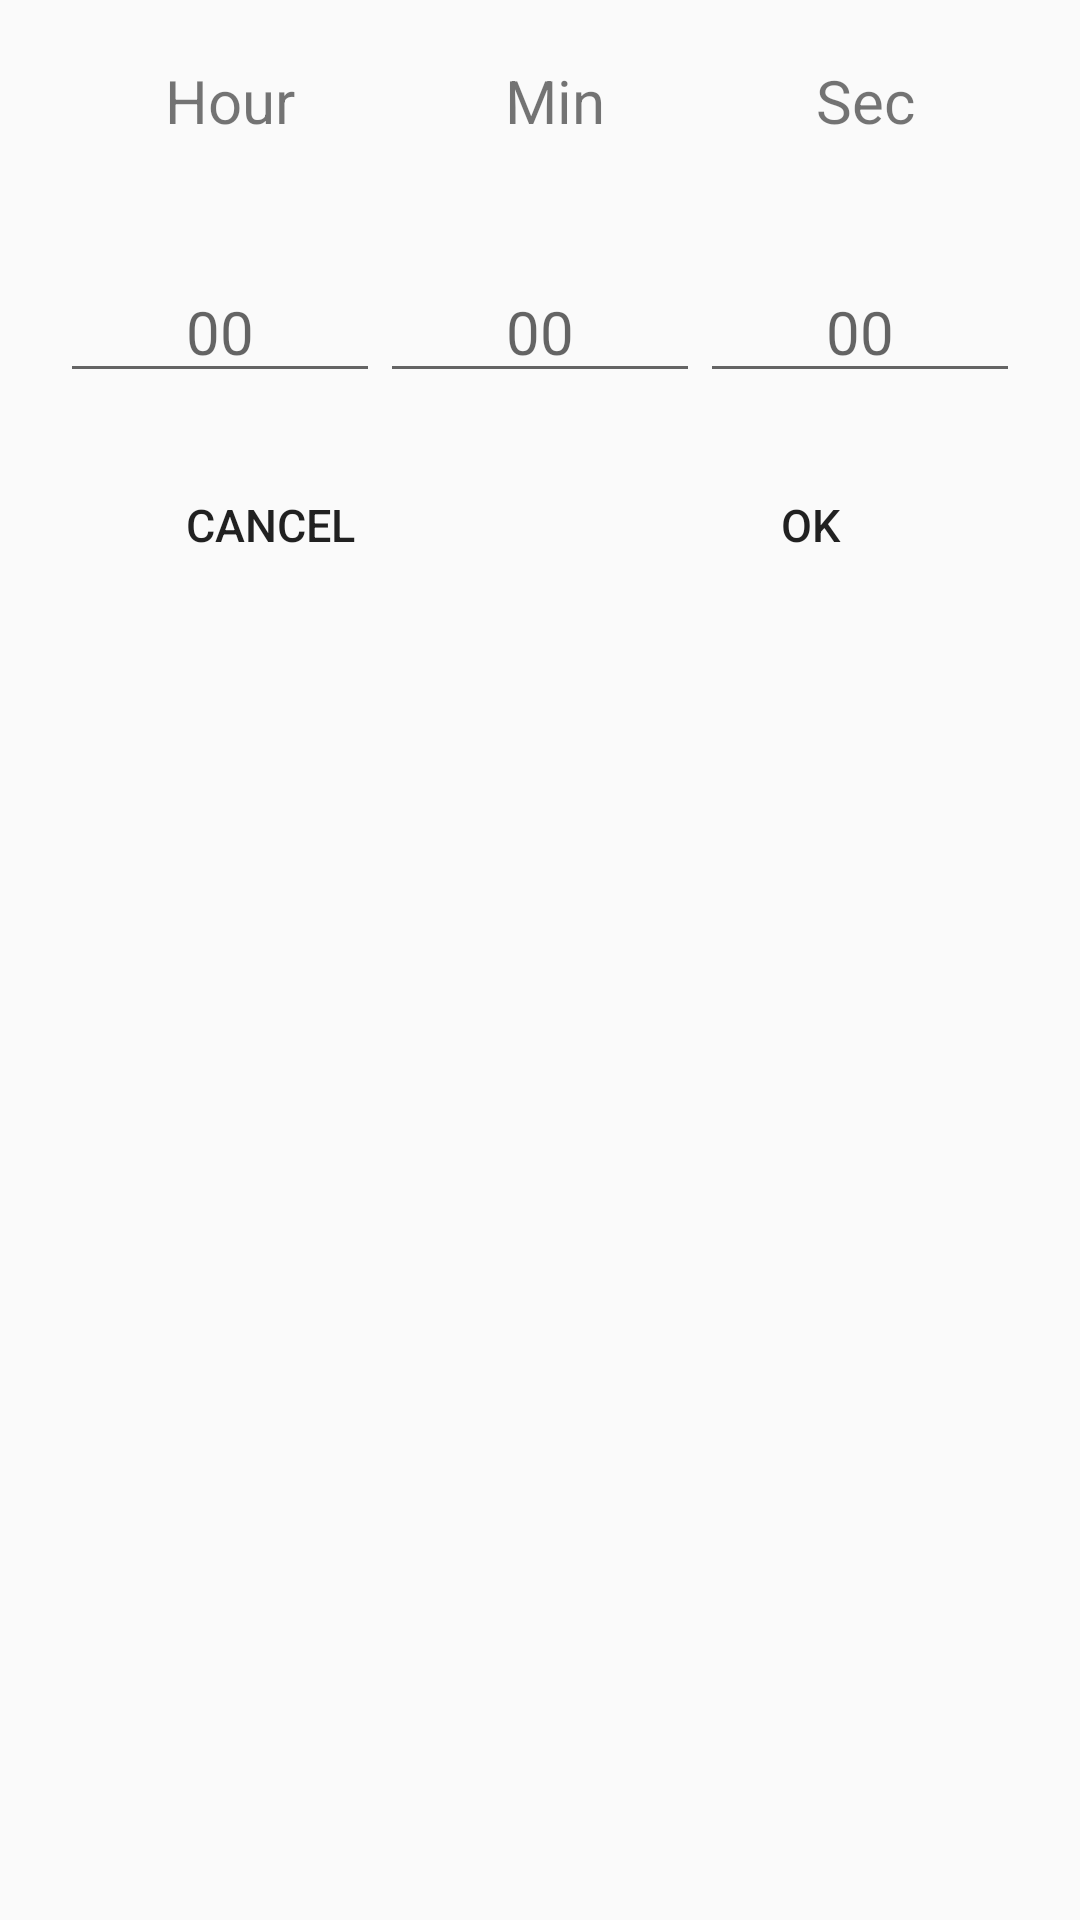

Write the Android layout XML for this screen, with the resource values it uses.
<!-- AndroidManifest.xml: application theme AppTheme -->
<!-- res/layout/timer_dialog.xml -->
<?xml version="1.0" encoding="utf-8"?>
<LinearLayout xmlns:android="http://schemas.android.com/apk/res/android"
    android:orientation="vertical"
    android:layout_width="match_parent"
    android:layout_height="match_parent"
    >

    <LinearLayout
        android:layout_width="match_parent"
        android:layout_height="wrap_content"
        android:layout_margin="20dp"
        android:orientation="horizontal">

        <TextView
            android:id="@+id/dialog_hour_text"
            android:layout_width="wrap_content"
            android:layout_height="wrap_content"
            android:text="Hour"
            android:textSize="20dp"
            android:layout_weight="1"
            android:gravity="center"/>

        <TextView
            android:id="@+id/dialog_min_text"
            android:layout_width="wrap_content"
            android:layout_height="wrap_content"
            android:text="Min"
            android:textSize="20dp"
            android:layout_weight="1"
            android:gravity="center"/>

        <TextView
            android:id="@+id/dialog_sec_text"
            android:layout_width="wrap_content"
            android:layout_height="wrap_content"
            android:text="Sec"
            android:textSize="20dp"
            android:layout_weight="1"
            android:gravity="center"/>

    </LinearLayout>

    <LinearLayout
        android:layout_width="match_parent"
        android:layout_height="wrap_content"
        android:layout_margin="20dp"
        android:orientation="horizontal">

        <EditText
            android:id="@+id/dialog_hour_edit"
            android:layout_width="wrap_content"
            android:layout_height="wrap_content"
            android:textSize="20dp"
            android:layout_weight="1"
            android:gravity="center"
            android:hint="00"
            android:maxLength="2"
            android:maxLines="1"
            android:inputType="number"/>

        <EditText
            android:id="@+id/dialog_min_edit"
            android:layout_width="wrap_content"
            android:layout_height="wrap_content"
            android:textSize="20dp"
            android:layout_weight="1"
            android:gravity="center"
            android:hint="00"
            android:maxLength="2"
            android:maxLines="1"
            android:inputType="number"/>

        <EditText
            android:id="@+id/dialog_sec_edit"
            android:layout_width="wrap_content"
            android:layout_height="wrap_content"
            android:textSize="20dp"
            android:layout_weight="1"
            android:gravity="center"
            android:hint="00"
            android:maxLength="2"
            android:maxLines="1"
            android:inputType="number"/>

    </LinearLayout>

    <LinearLayout
        android:layout_width="match_parent"
        android:layout_height="wrap_content"
        android:orientation="horizontal"
        >

        <Button
            android:id="@+id/dialog_cancel_btn"
            android:layout_width="wrap_content"
            android:layout_height="wrap_content"
            android:background="#00ff0000"
            android:text="cancel"
            android:layout_weight="1"
            android:layout_gravity="center"
            android:layout_marginLeft="20dp"
            android:layout_marginRight="20dp"
            android:textSize="15dp"
            />

        <Button
            android:id="@+id/dialog_ok_btn"
            android:layout_width="wrap_content"
            android:layout_height="wrap_content"
            android:background="#00ff0000"
            android:text="ok"
            android:layout_weight="1"
            android:layout_gravity="center"
            android:layout_marginLeft="20dp"
            android:layout_marginRight="20dp"
            android:textSize="15dp"
            />





    </LinearLayout>

</LinearLayout>
<!-- resources referenced by this layout -->
<resources>
  <style name="AppTheme" parent="Theme.AppCompat.Light.NoActionBar">
          
          <item name="colorPrimary">@color/blueSky</item>
          <item name="colorPrimaryDark">@color/colorPrimaryDark</item>
          <item name="colorAccent">#000000</item>
          <item name="android:statusBarColor">#000000</item>
  
      </style>
  <color name="blueSky">#A1CDE1</color>
  <color name="colorPrimaryDark">#00574B</color>
</resources>
